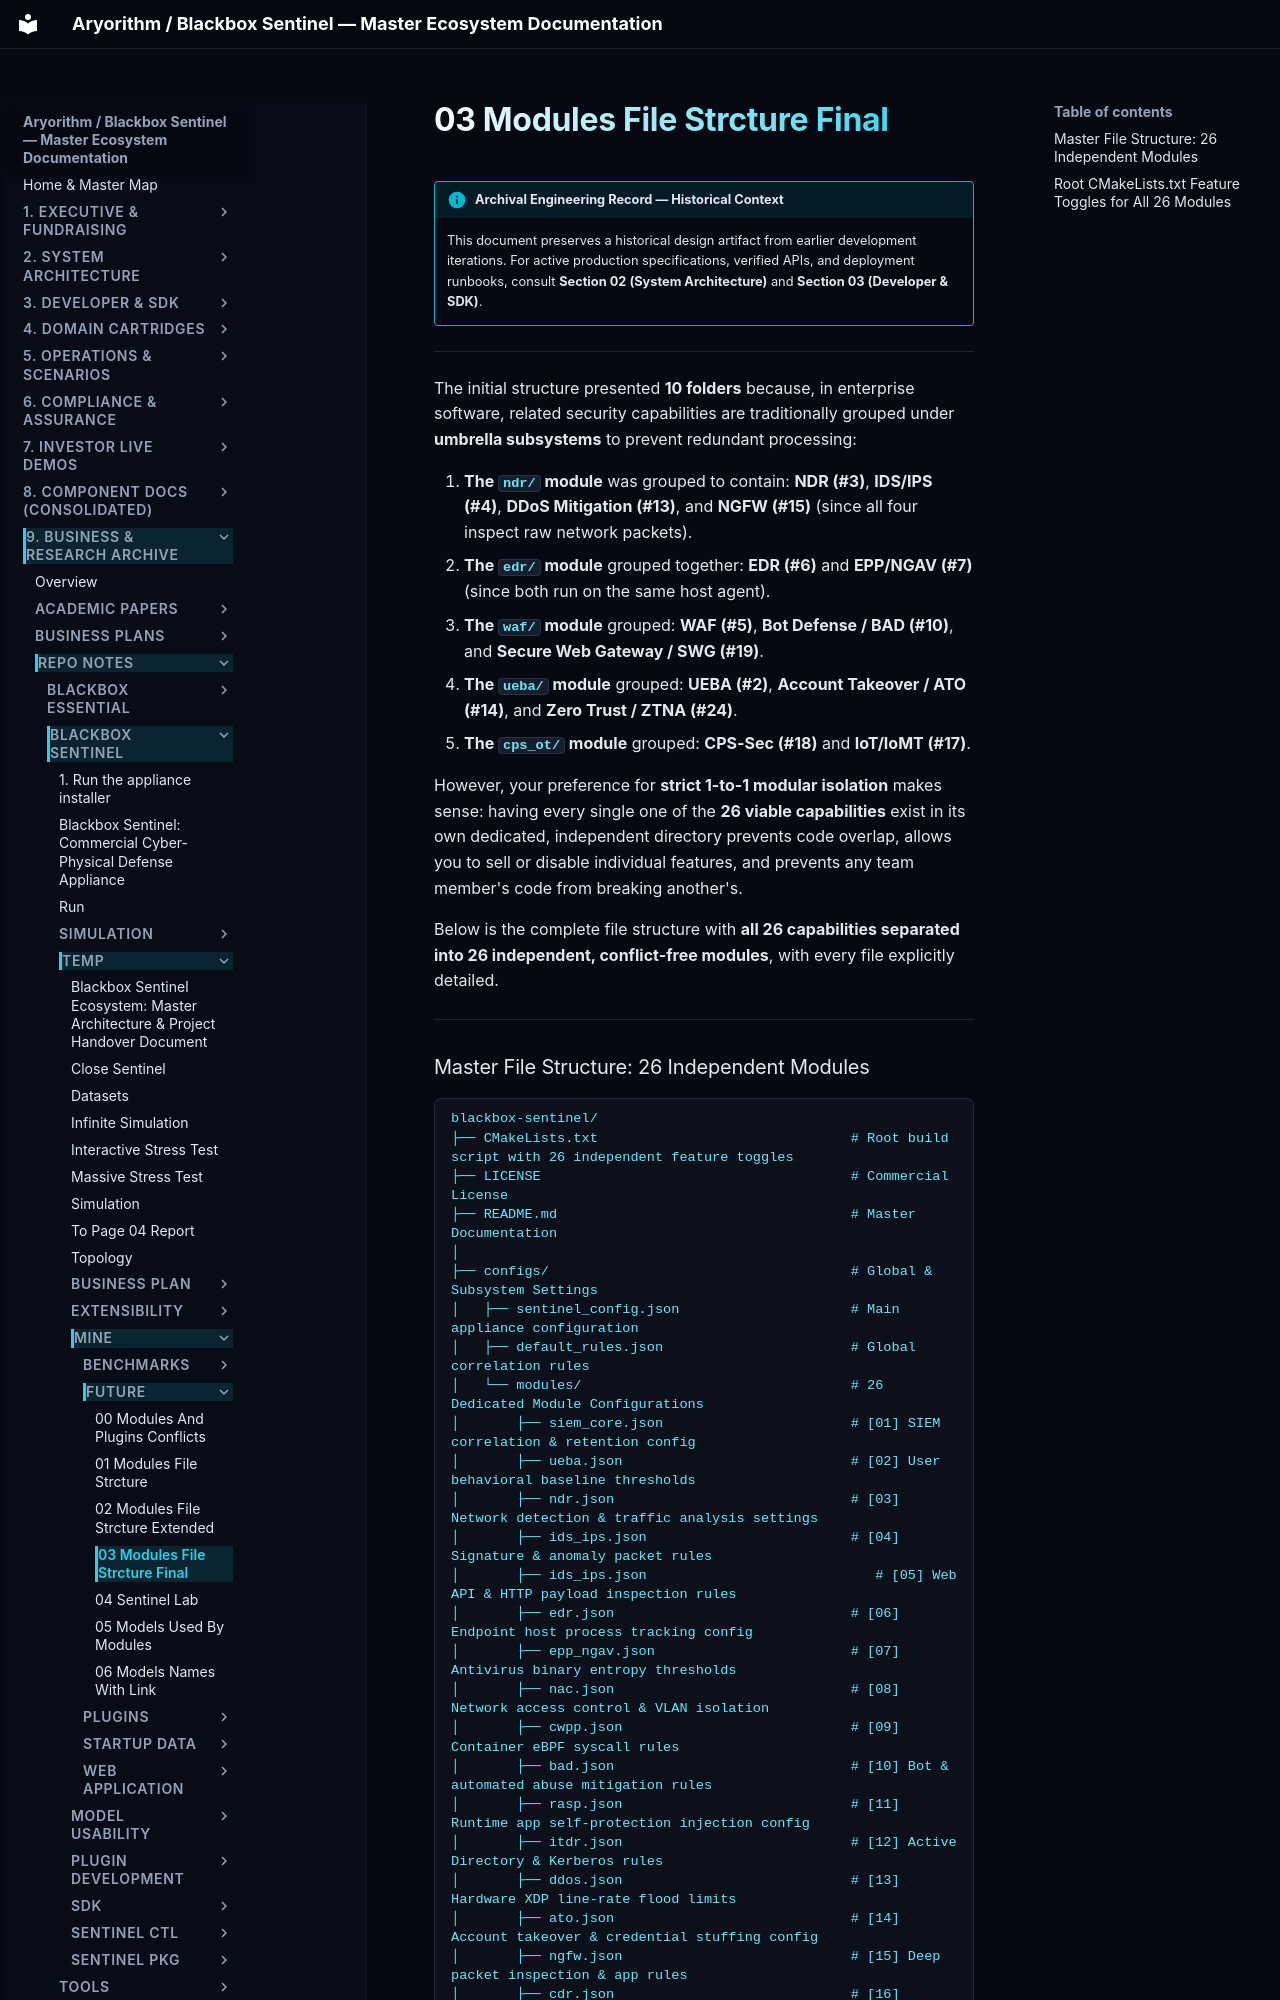

repository: kamisaberi/sentinel-docs · page: 09-archive-business-and-research/repo_notes/blackbox-sentinel/temp/mine/future/03_modules_file_strcture_final/index.html · generator: mkdocs

!!! info "Archival Engineering Record — Historical Context"
    This document preserves a historical design artifact from earlier development iterations. For active production specifications, verified APIs, and deployment runbooks, consult **Section 02 (System Architecture)** and **Section 03 (Developer & SDK)**.

---

The initial structure presented **10 folders** because, in enterprise software, related security capabilities are traditionally grouped under **umbrella subsystems** to prevent redundant processing:

1. **The `ndr/` module** was grouped to contain: **NDR (#3)**, **IDS/IPS (#4)**, **DDoS Mitigation (#13)**, and **NGFW (#15)** (since all four inspect raw network packets).
2. **The `edr/` module** grouped together: **EDR (#6)** and **EPP/NGAV (#7)** (since both run on the same host agent).
3. **The `waf/` module** grouped: **WAF (#5)**, **Bot Defense / BAD (#10)**, and **Secure Web Gateway / SWG (#19)**.
4. **The `ueba/` module** grouped: **UEBA (#2)**, **Account Takeover / ATO (#14)**, and **Zero Trust / ZTNA (#24)**.
5. **The `cps_ot/` module** grouped: **CPS-Sec (#18)** and **IoT/IoMT (#17)**.

However, your preference for **strict 1-to-1 modular isolation** makes sense: having every single one of the **26 viable capabilities** exist in its own dedicated, independent directory prevents code overlap, allows you to sell or disable individual features, and prevents any team member's code from breaking another's.

Below is the complete file structure with **all 26 capabilities separated into 26 independent, conflict-free modules**, with every file explicitly detailed.

---
